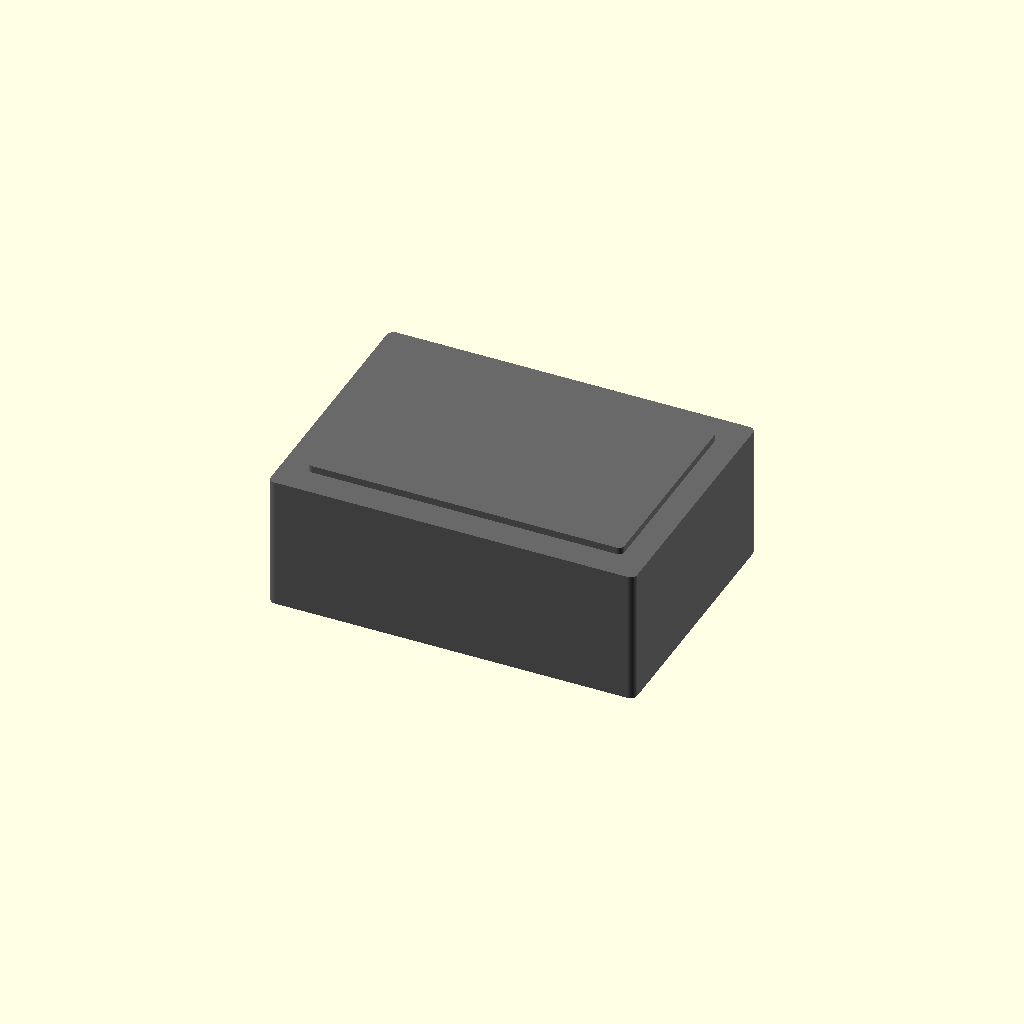
Cell 1 — every parameter at its default value.
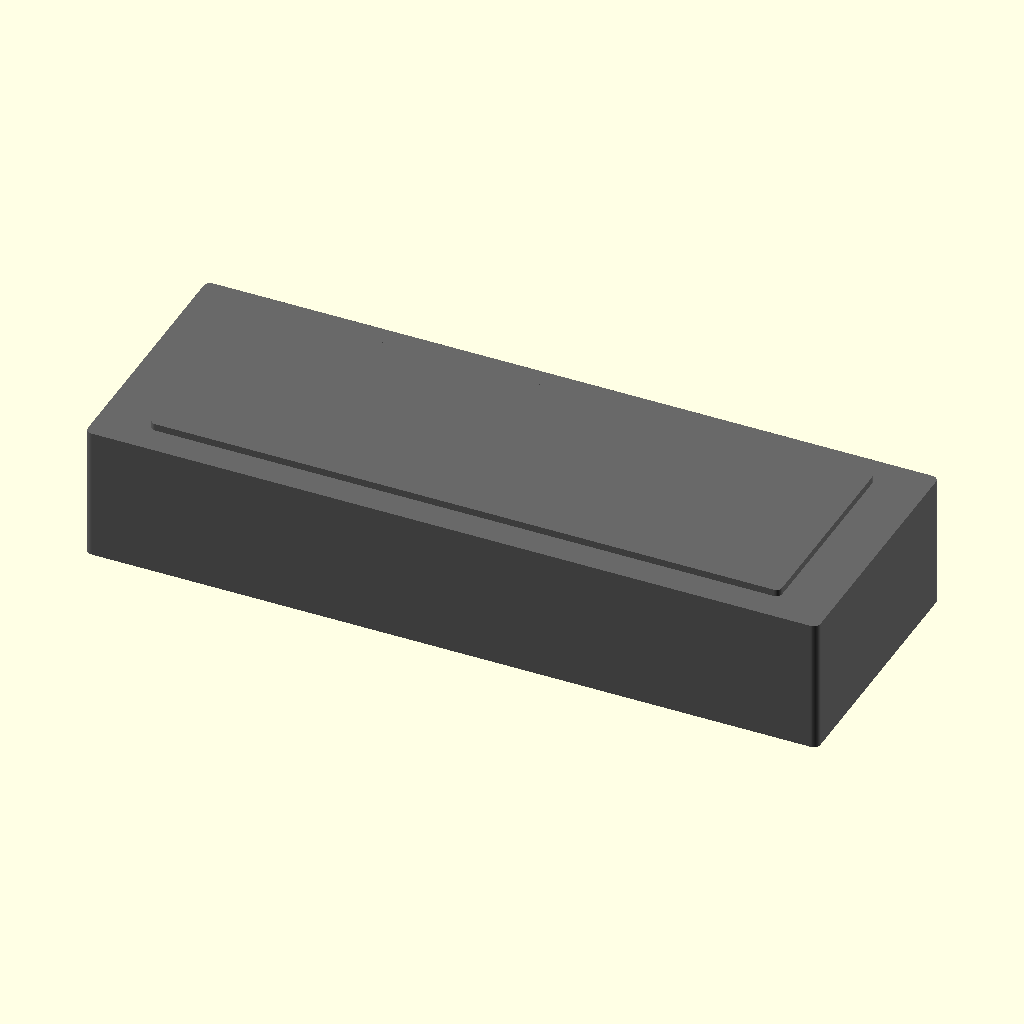
Cell 2: length = 126 (everything else at default).
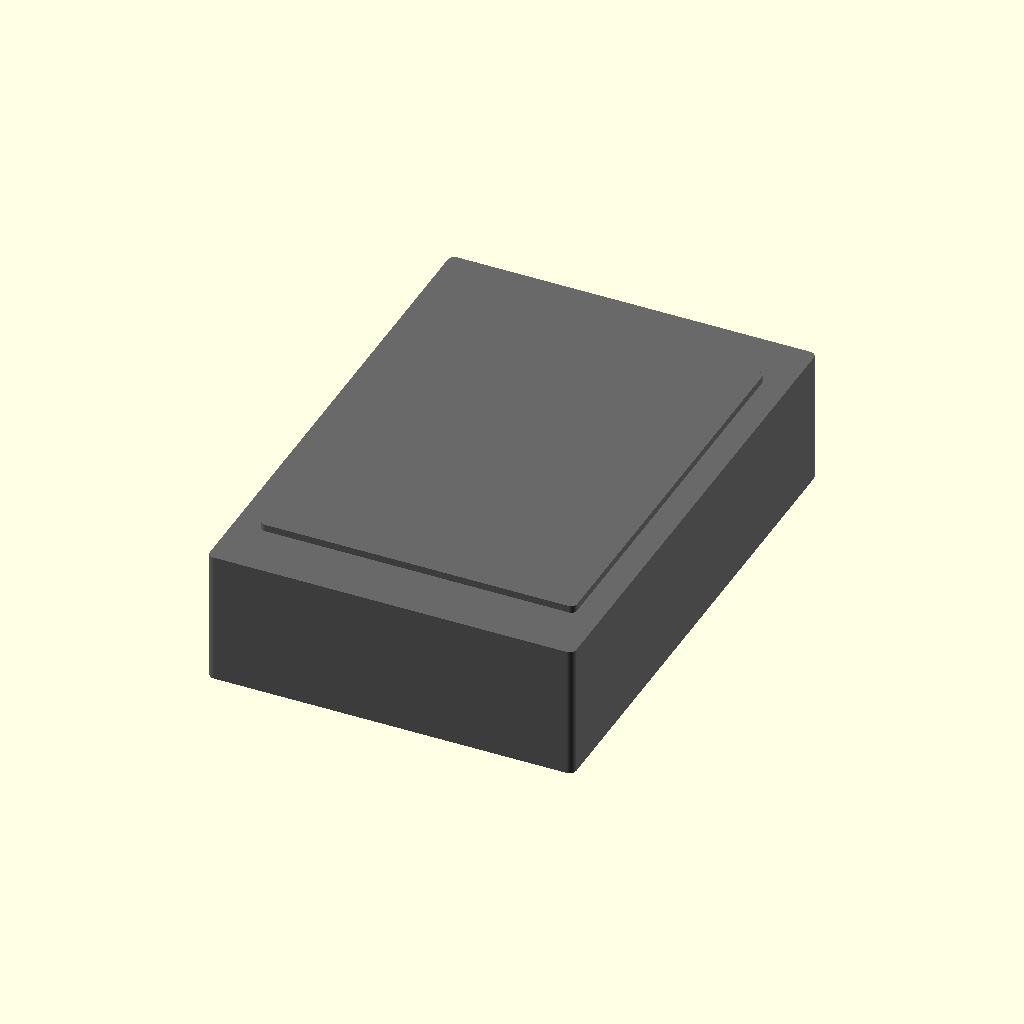
Cell 3 — width set to 90, the other parameters unchanged.
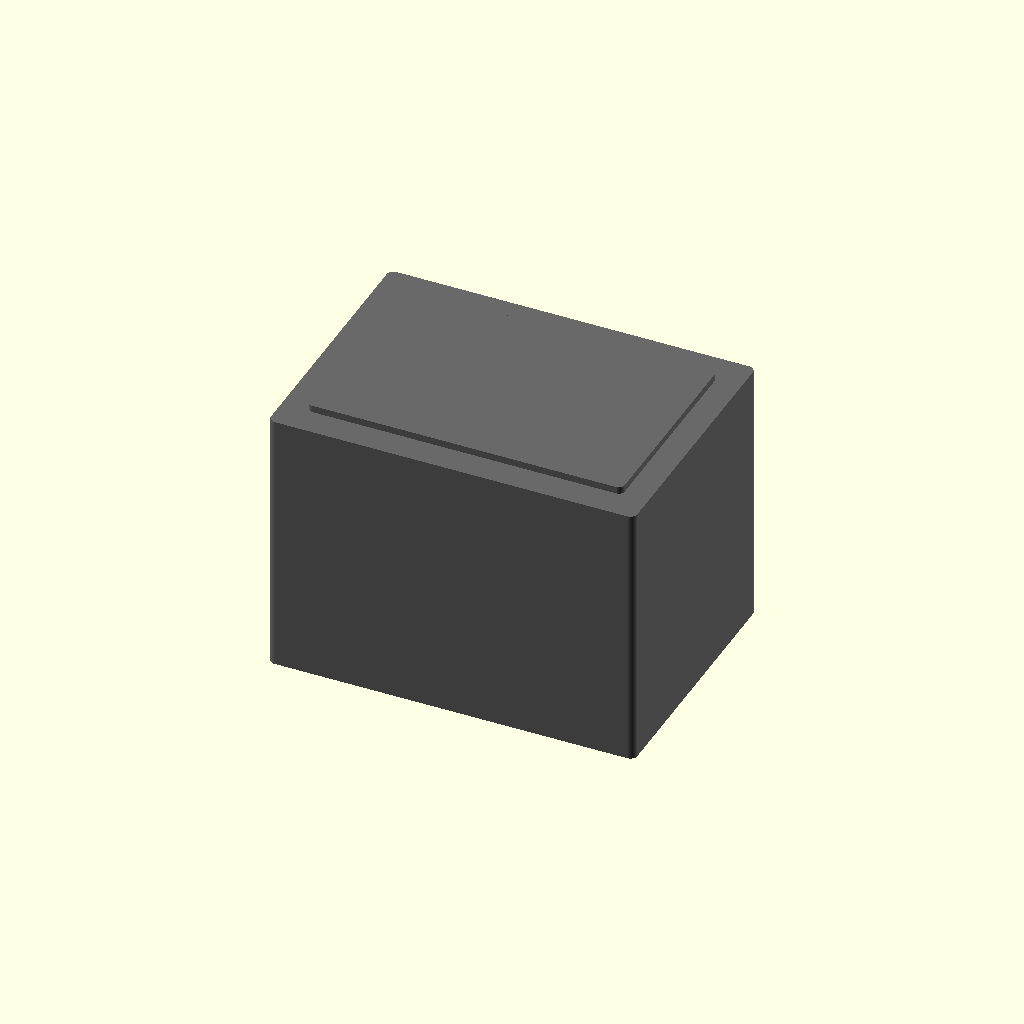
Cell 4: the same model with height = 46.
All cells are drawn from one camera (rotation 55°, 0°, 25°, orthographic, colour scheme Cornfield), so only the parameter changes between them.
Source of the model, results/nopscadlib/ablations/no_verification/scad/ssr__SSR25DA.scad:
$fn = 64;

// Overall dimensions (mm)
length = 63.0;
width  = 45.0;
height = 23.0;

// Small edge rounding
corner_r = 1.2;

// Rounded rectangular prism, centered
module rounded_box(size=[10,10,10], r=1) {
    l = size[0]; w = size[1]; h = size[2];
    r2 = min(r, l/2, w/2);

    // Use minkowski for robust, always-visible geometry
    minkowski() {
        cube([l - 2*r2, w - 2*r2, h], center=true);
        cylinder(r=r2, h=0.01, center=true);
    }
}

// Solid State Relay module (one connected solid)
module ssr_module() {
    pad_l = length * 0.86;
    pad_w = width  * 0.78;
    pad_h = 1.6;
    overlap = 0.4;

    color("DimGray")
    union() {
        // Main body
        rounded_box([length, width, height], r=corner_r);

        // Raised top pad (connected with overlap)
        translate([0, 0, height/2 + pad_h/2 - overlap])
            rounded_box([pad_l, pad_w, pad_h], r=corner_r*0.8);
    }
}

ssr_module();
Parameter table extracted from the source (name, type, default, range or options):
length: number, default 63
width: number, default 45
height: number, default 23
corner_r: number, default 1.2
